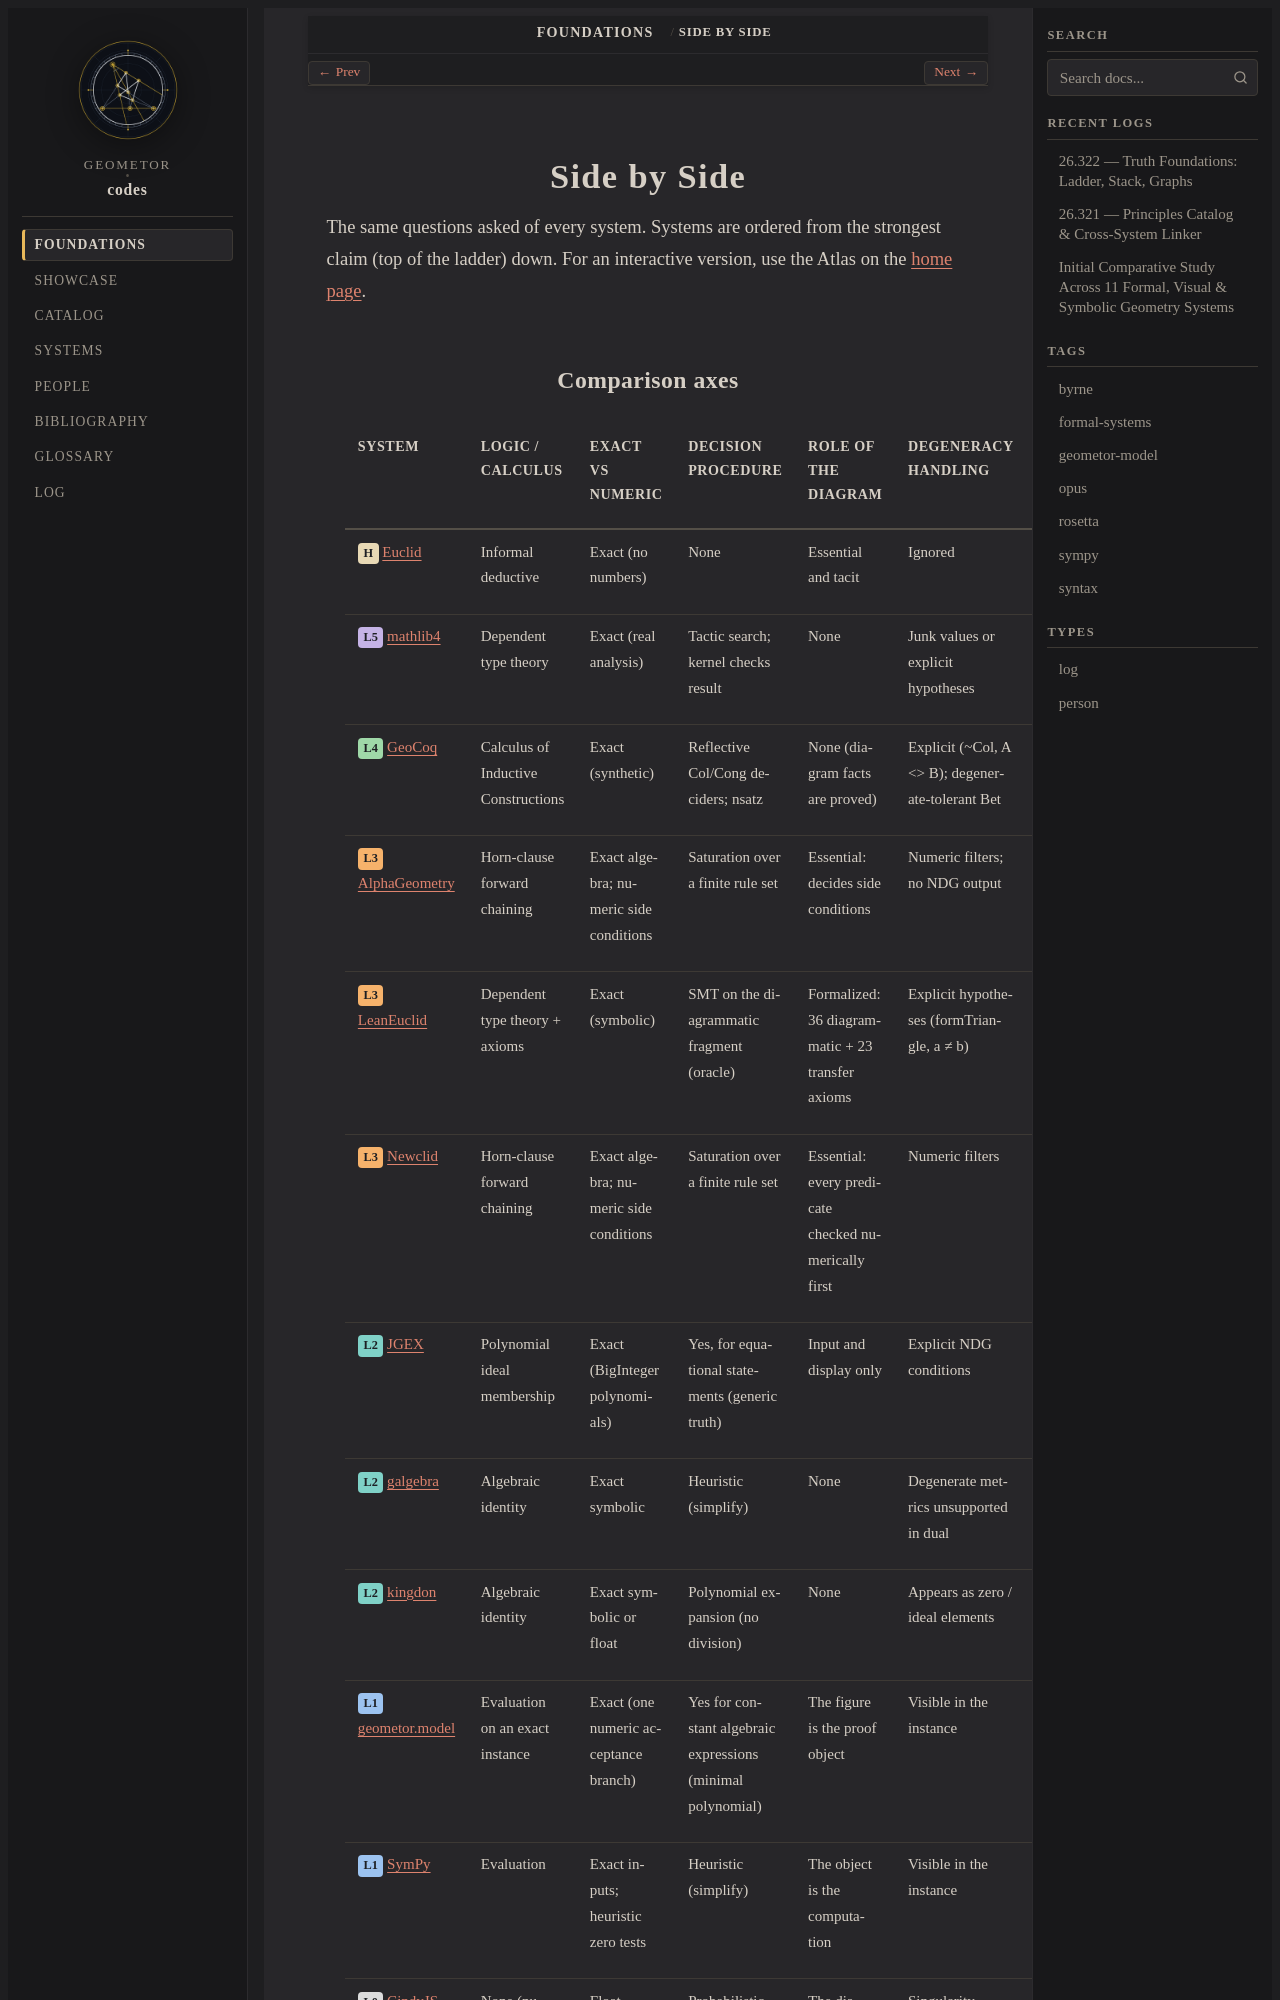

repository: geometor/codes · page: foundations/compare.html · generator: sphinx

.. role:: raw-html(raw)
   :format: html

.. _foundations-compare:

Side by Side
============

The same questions asked of every system. Systems are ordered from the strongest claim (top of the ladder) down. For an interactive version, use the Atlas on the :doc:`home page </index>`.
